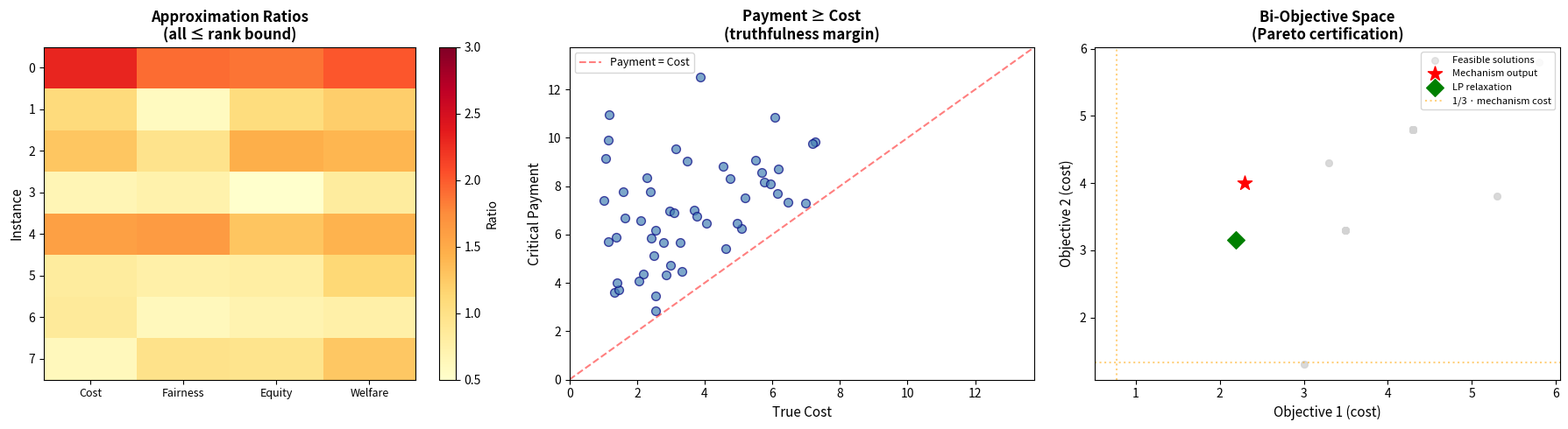

This figure's Python source: (Note: this script raises an exception after producing the figure.)
#!/usr/bin/env python3
"""
Visualization: Multi-Criteria Truthful Mechanism Performance.

Produces three plots:
1. Approximation ratios across objectives and instances
2. Payment vs. true cost scatter (showing truthfulness margin)
3. Pareto frontier visualization for bi-objective case
"""

import matplotlib
matplotlib.use('Agg')
import matplotlib.pyplot as plt
import random
import math


def solve_fractional(n, edges, costs):
    x = [0.0] * n
    for _ in range(50):
        for edge in edges:
            cov = sum(x[v] for v in edge)
            if cov >= 1.0 - 1e-10:
                continue
            deficit = 1.0 - cov
            ic = [1.0 / max(costs[v], 1e-10) for v in edge]
            t = sum(ic)
            for j, v in enumerate(edge):
                x[v] = min(1.0, x[v] + deficit * ic[j] / t)
    return x


def threshold_round(x, tau):
    return {v for v in range(len(x)) if x[v] >= tau}


def critical_payment(n, edges, bids, tau, v):
    lo, hi = bids[v], max(bids) * 10 + 20.0
    for _ in range(25):
        mid = (lo + hi) / 2
        mb = bids[:]
        mb[v] = mid
        x = solve_fractional(n, edges, mb)
        if x[v] >= tau:
            lo = mid
        else:
            hi = mid
    return lo


fig, axes = plt.subplots(1, 3, figsize=(18, 5))

# ── Plot 1: Approximation ratios heatmap ──
rng = random.Random(42)
n_instances = 8
obj_names = ["Cost", "Fairness", "Equity", "Welfare"]
ratio_matrix = []

for i in range(n_instances):
    n = rng.randint(5, 8)
    n_e = rng.randint(3, 6)
    max_r = min(rng.randint(2, 3), n)
    edges = []
    for _ in range(n_e):
        sz = rng.randint(2, max_r)
        edges.append(sorted(rng.sample(range(n), min(sz, n))))
    rank = max(len(e) for e in edges)
    tau = 1.0 / rank
    costs = [rng.uniform(0.5, 5) for _ in range(n)]
    objs = [[rng.uniform(0, 1) for _ in range(n)] for _ in range(4)]

    x = solve_fractional(n, edges, costs)
    selected = threshold_round(x, tau)

    row = []
    for w in objs:
        ic = sum(w[v] for v in selected) if selected else 0
        fc = sum(w[v] * x[v] for v in range(n))
        row.append(ic / max(fc, 1e-10))
    ratio_matrix.append(row)

im = axes[0].imshow(ratio_matrix, aspect='auto', cmap='YlOrRd', vmin=0.5, vmax=3.0)
axes[0].set_xticks(range(4))
axes[0].set_xticklabels(obj_names, fontsize=9)
axes[0].set_ylabel("Instance", fontsize=11)
axes[0].set_title("Approximation Ratios\n(all ≤ rank bound)", fontsize=12, fontweight='bold')
plt.colorbar(im, ax=axes[0], label="Ratio")

# ── Plot 2: Payment vs true cost ──
all_costs = []
all_payments = []
n = 6
edges = [[0,1,2], [1,3,4], [2,4,5], [0,3,5]]
rank = 3
tau = 1.0 / rank

for trial in range(15):
    rng2 = random.Random(200 + trial)
    costs = [rng2.uniform(1, 8) for _ in range(n)]
    x = solve_fractional(n, edges, costs)
    selected = threshold_round(x, tau)
    for v in selected:
        p = critical_payment(n, edges, costs, tau, v)
        all_costs.append(costs[v])
        all_payments.append(p)

max_val = max(max(all_costs), max(all_payments)) * 1.1
axes[1].scatter(all_costs, all_payments, c='steelblue', alpha=0.7, s=50, edgecolors='navy')
axes[1].plot([0, max_val], [0, max_val], 'r--', alpha=0.5, label='Payment = Cost')
axes[1].set_xlabel("True Cost", fontsize=11)
axes[1].set_ylabel("Critical Payment", fontsize=11)
axes[1].set_title("Payment ≥ Cost\n(truthfulness margin)", fontsize=12, fontweight='bold')
axes[1].legend(fontsize=9)
axes[1].set_xlim(0, max_val)
axes[1].set_ylim(0, max_val)

# ── Plot 3: Bi-objective Pareto frontier ──
n = 5
edges = [[0,1], [1,2,3], [2,4], [0,3,4]]
rank = 3
tau = 1.0 / rank
w1 = [1.0, 0.5, 2.0, 1.5, 0.8]
w2 = [0.5, 2.0, 0.8, 1.0, 1.5]

# Generate many feasible solutions by varying costs
pareto_x = []
pareto_y = []
mech_x = []
mech_y = []

for trial in range(40):
    rng3 = random.Random(300 + trial)
    costs = [rng3.uniform(0.5, 5) for _ in range(n)]
    x = solve_fractional(n, edges, costs)
    sel = threshold_round(x, tau)
    c1 = sum(w1[v] for v in sel)
    c2 = sum(w2[v] for v in sel)
    pareto_x.append(c1)
    pareto_y.append(c2)

# Mechanism output (single canonical)
costs = [2.0, 1.5, 3.0, 2.5, 1.0]
x = solve_fractional(n, edges, costs)
sel = threshold_round(x, tau)
mc1 = sum(w1[v] for v in sel)
mc2 = sum(w2[v] for v in sel)

# Fractional optimum
fc1 = sum(w1[v] * x[v] for v in range(n))
fc2 = sum(w2[v] * x[v] for v in range(n))

axes[2].scatter(pareto_x, pareto_y, c='lightgray', alpha=0.6, s=30, label='Feasible solutions')
axes[2].scatter([mc1], [mc2], c='red', s=150, zorder=5, marker='*', label='Mechanism output')
axes[2].scatter([fc1], [fc2], c='green', s=100, zorder=5, marker='D', label='LP relaxation')

# Draw approximation region
axes[2].axhline(y=mc2 / rank, color='orange', linestyle=':', alpha=0.5)
axes[2].axvline(x=mc1 / rank, color='orange', linestyle=':', alpha=0.5, label=f'1/{rank} · mechanism cost')

axes[2].set_xlabel("Objective 1 (cost)", fontsize=11)
axes[2].set_ylabel("Objective 2 (cost)", fontsize=11)
axes[2].set_title("Bi-Objective Space\n(Pareto certification)", fontsize=12, fontweight='bold')
axes[2].legend(fontsize=8, loc='upper right')

plt.tight_layout()
plt.savefig('/workspace/request-project/mechanism_visualization.png', dpi=150, bbox_inches='tight')
print("Saved: mechanism_visualization.png")
